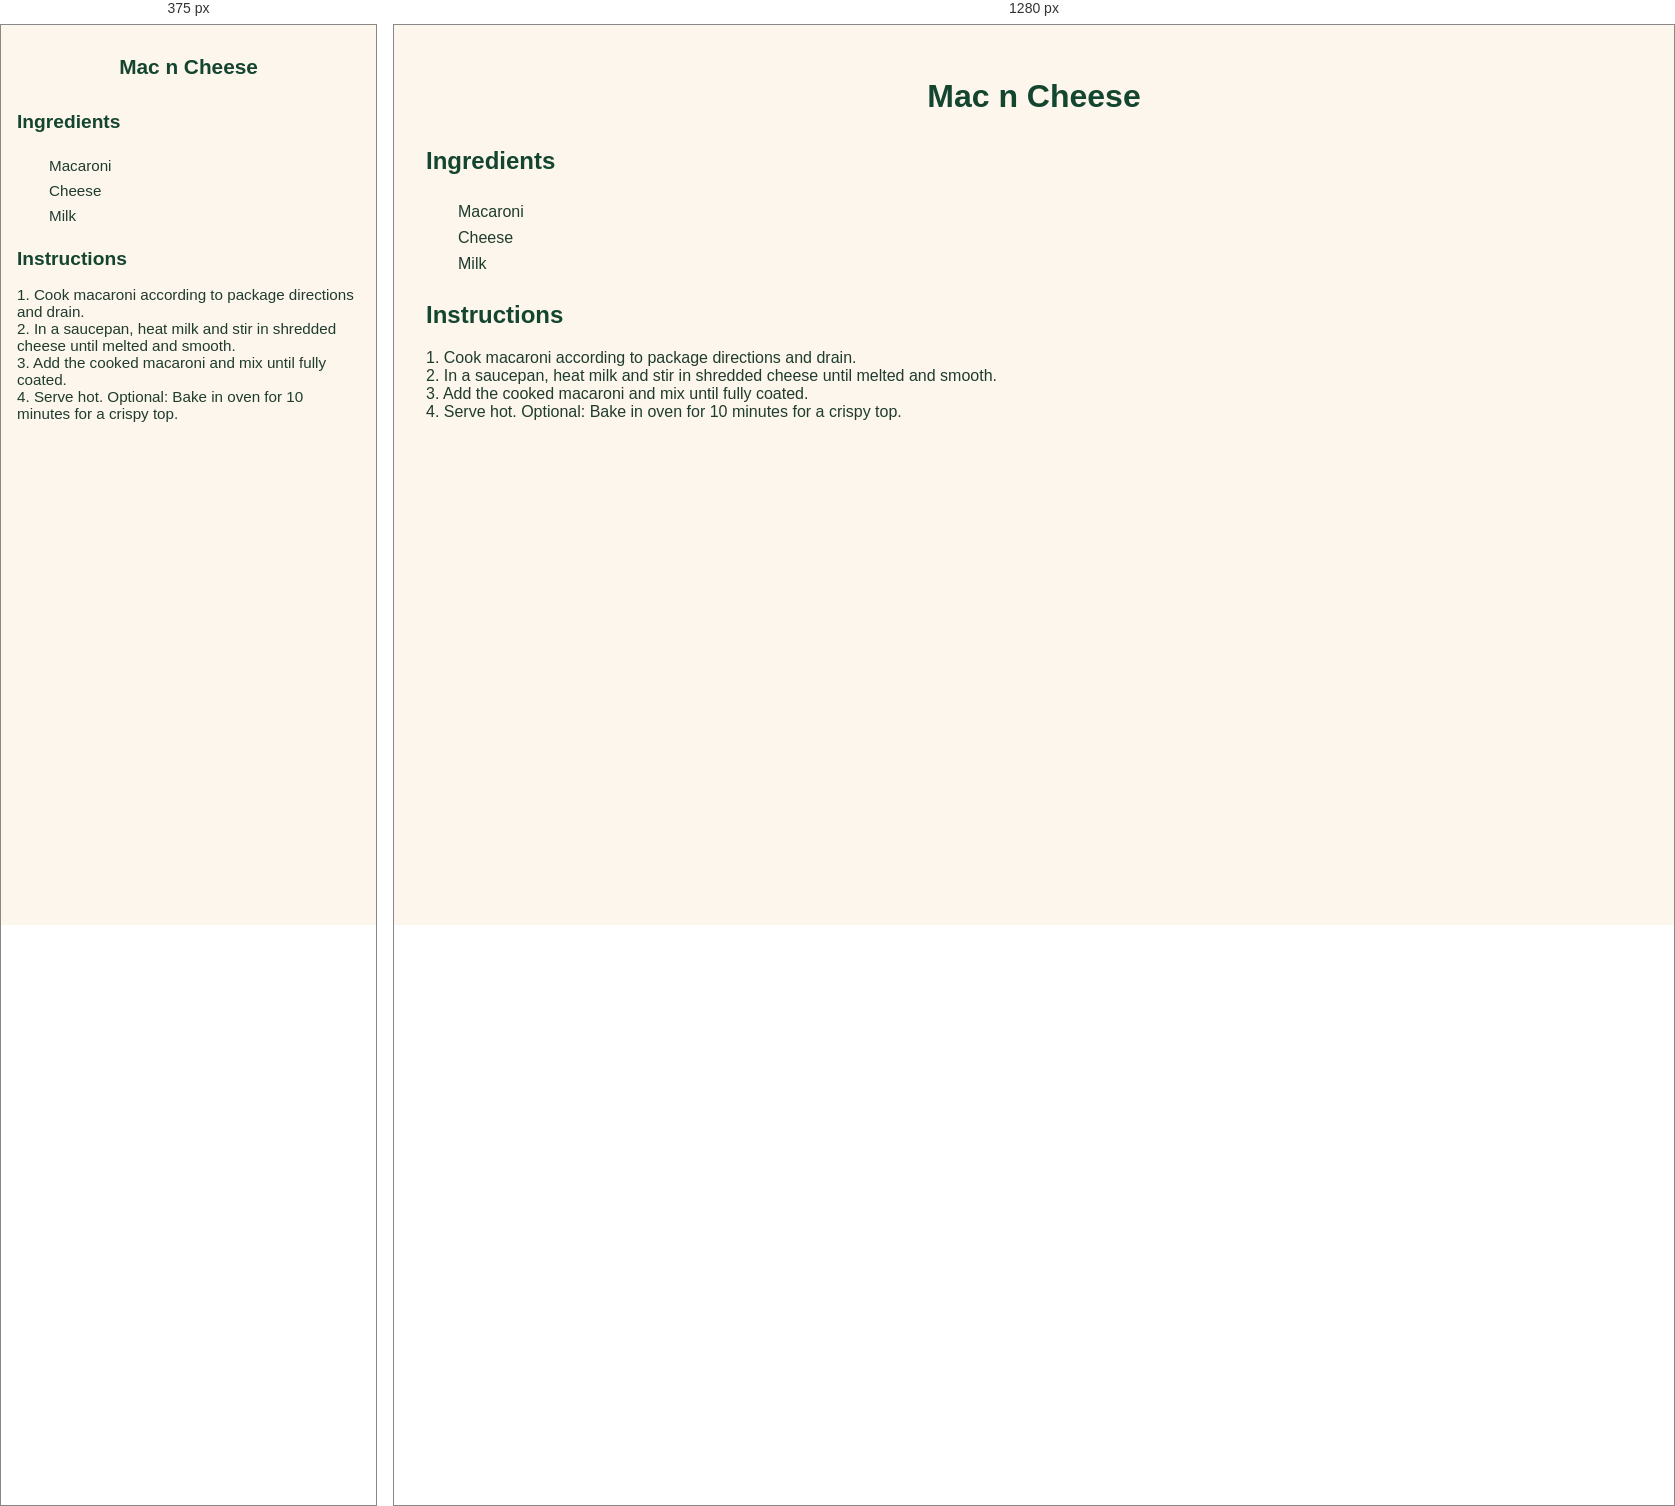
Rendered at 375 px and 1280 px, left to right.

<!-- file: macncheese.html -->
<!-- recipes/macncheese.html -->
<!DOCTYPE html>
<html lang="en">
<head>
  <meta charset="UTF-8">
  <title>Mac n Cheese Recipe</title>
  <link rel="stylesheet" href="../styles.css">
</head>
<body>
  <header>
    <h1>Mac n Cheese</h1>
  </header>

  <main>
    <h2>Ingredients</h2>
    <ul class="ingredients">
      <li>Macaroni</li>
      <li>Cheese</li>
      <li>Milk</li>
    </ul>

    <div id="inventory-check-result" style="margin-top: 1rem; font-weight: bold;"></div>

    <h2>Instructions</h2>
    <p>
      1. Cook macaroni according to package directions and drain.<br>
      2. In a saucepan, heat milk and stir in shredded cheese until melted and smooth.<br>
      3. Add the cooked macaroni and mix until fully coated.<br>
      4. Serve hot. Optional: Bake in oven for 10 minutes for a crispy top.
    </p>
  </main>

  <script src="../script.js"></script>
</body>
</html>


/* @media block from styles.css */
@media screen and (max-width: 600px) {
  body {
    padding: 1rem;
    font-size: 0.95rem;
  }

  h1 {
    font-size: 1.5rem;
  }

  h2 {
    font-size: 1.2rem;
  }

  #searchInput {
    width: 100%;
    font-size: 1rem;
    padding: 0.6rem;
  }

  .has-ingredients {
    padding: 0.8rem;
  }

  button {
    font-size: 0.85rem;
    padding: 0.5rem 0.75rem;
  }

  #grocery-list {
    padding: 1rem;
    font-size: 0.9rem;
  }

  footer, nav, .tagline {
    text-align: center;
  }
}

/* @media block from styles.css */
@media screen and (max-width: 600px) {
  nav.top-nav {
    flex-direction: column;
    align-items: center;
    gap: 0.75rem;
    padding: 1rem;
  }

  nav.top-nav a {
    font-size: 1rem;
    padding: 0.6rem 1.2rem;
    width: 100%;
    text-align: center;
  }

  header h1 {
    font-size: 1.3rem;
  }

  .tagline {
    font-size: 0.95rem;
  }

  .container,
  main section,
  #grocery-list,
  .inventory-card {
    padding: 1rem;
    margin: 1rem;
  }

  button,
  input[type="text"],
  input[type="number"] {
    font-size: 0.95rem;
    padding: 0.5rem;
  }

  .inventory-inputs {
    flex-direction: column;
    gap: 0.5rem;
  }

  .inventory-actions {
    flex-direction: column;
    align-items: stretch;
  }
}